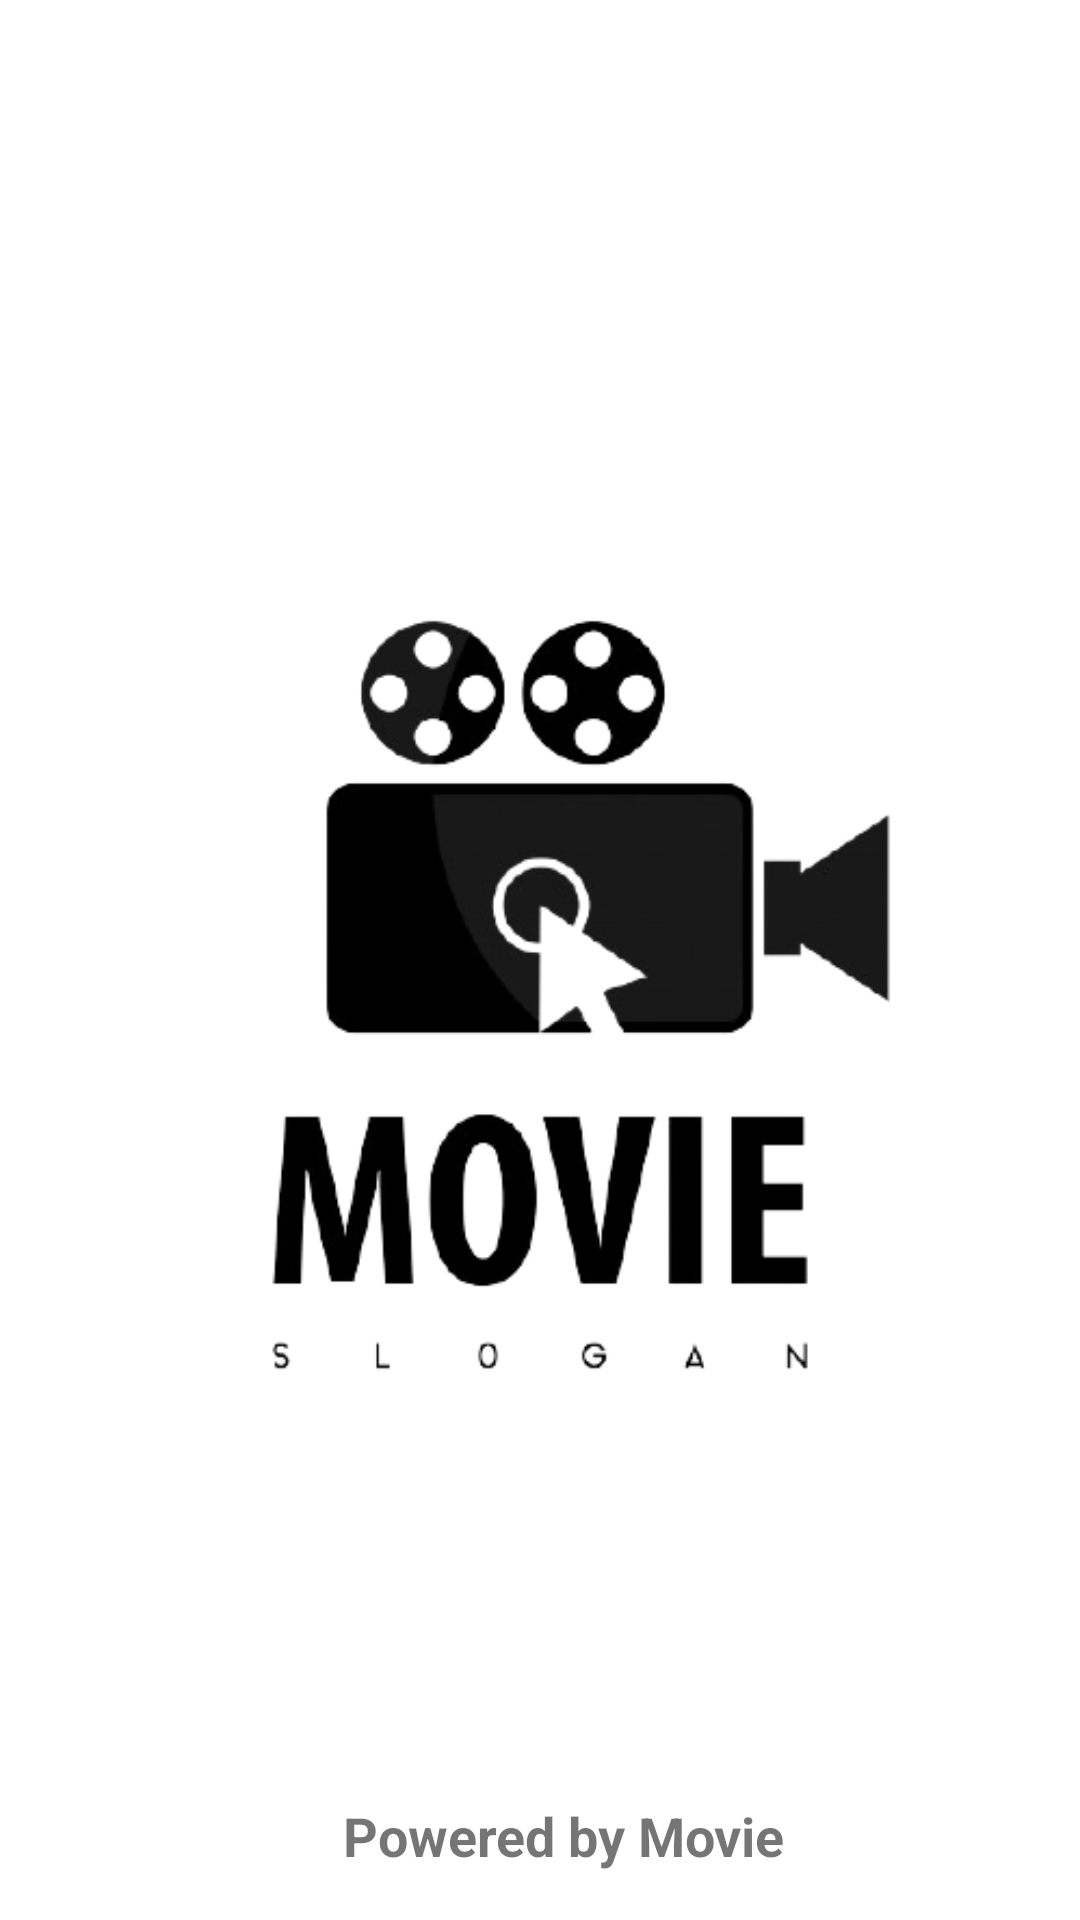

Produce the Android XML layout that renders to this screen, including the resource entries it uses.
<!-- AndroidManifest.xml: application theme Theme.MovieApplication -->
<!-- res/layout/activity_main.xml -->
<?xml version="1.0" encoding="utf-8"?>
<androidx.constraintlayout.widget.ConstraintLayout xmlns:android="http://schemas.android.com/apk/res/android"
    xmlns:app="http://schemas.android.com/apk/res-auto"
    xmlns:tools="http://schemas.android.com/tools"
    android:layout_width="match_parent"
    android:layout_height="match_parent"
    android:background="@color/white"
    tools:context=".MainActivity">

    <ImageView
        android:id="@+id/bckim"
        android:layout_width="match_parent"
        android:layout_height="match_parent"
        android:src="@drawable/movielogo"
        app:layout_constraintTop_toTopOf="parent"
        android:contentDescription="@string/todo">

    </ImageView>

    <TextView
        android:id="@+id/pwd"
        android:layout_width="wrap_content"
        android:layout_height="wrap_content"
        android:layout_marginBottom="16dp"
        android:text="@string/powered_by"

        android:textColorHighlight="#FFFFFF"
        android:textSize="18sp"
        android:textStyle="bold"
        app:layout_constraintBottom_toBottomOf="parent"
        app:layout_constraintEnd_toEndOf="parent"
        app:layout_constraintHorizontal_bias="0.537"
        app:layout_constraintStart_toStartOf="parent" />


</androidx.constraintlayout.widget.ConstraintLayout>
<!-- resources referenced by this layout -->
<resources>
  <color name="white">#FFFFFFFF</color>
  <!-- drawable movielogo: png bitmap (drawable, 44333 bytes) -->
  <string name="powered_by">Powered by Movie</string>
  <string name="todo">todo1</string>
  <style name="Theme.MovieApplication" parent="Theme.MaterialComponents.Light.NoActionBar.Bridge">
          
          <item name="colorPrimary">@color/purple_500</item>
          <item name="colorPrimaryVariant">@color/purple_700</item>
          <item name="colorOnPrimary">@color/white</item>
          
          <item name="colorSecondary">@color/teal_200</item>
          <item name="colorSecondaryVariant">@color/teal_700</item>
          <item name="colorOnSecondary">@color/black</item>
          
          <item name="android:statusBarColor" tools:targetApi="l">?attr/colorPrimaryVariant</item>
          
      </style>
  <color name="purple_500">#FF6200EE</color>
  <color name="purple_700">#FF3700B3</color>
  <color name="teal_200">#FF03DAC5</color>
  <color name="teal_700">#FF018786</color>
  <color name="black">#FF000000</color>
</resources>
